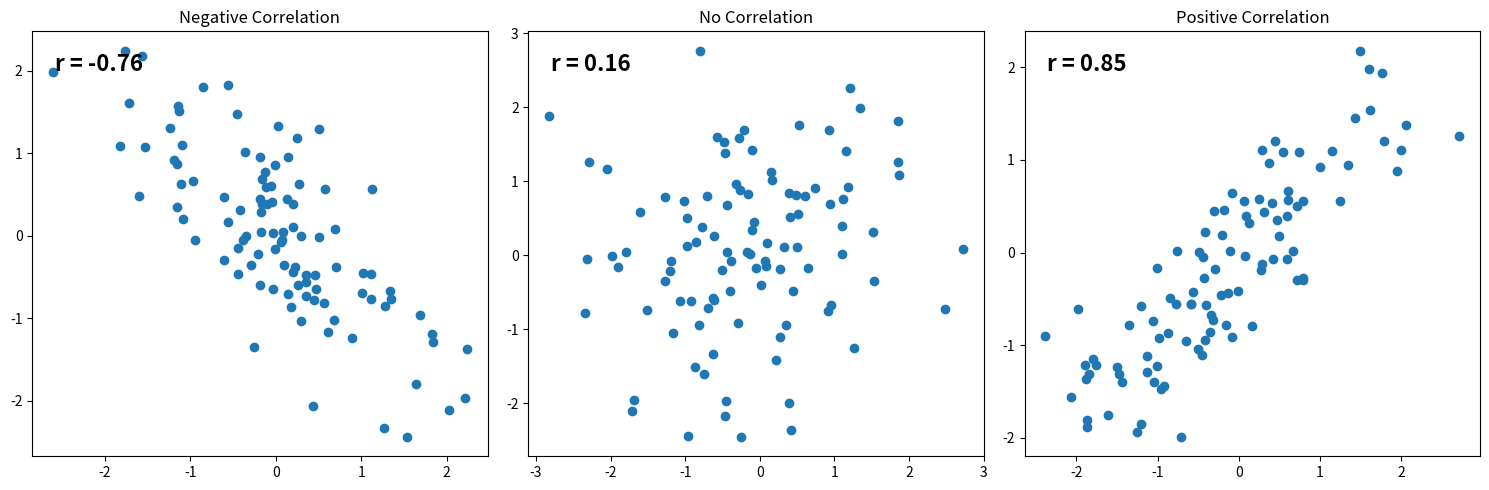
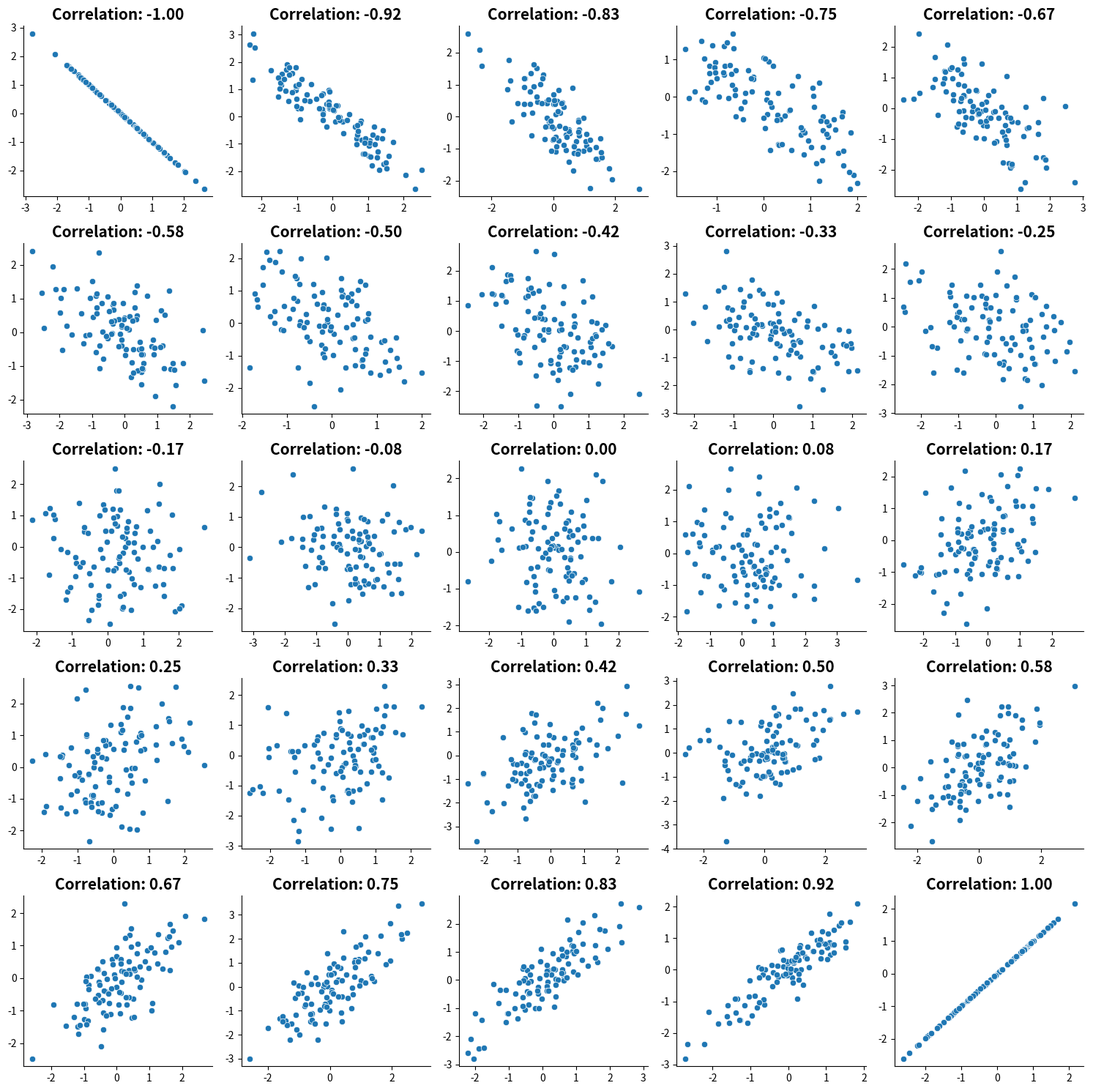

Here is the Python script that generated these plots, in order:
from scipy.stats import pearsonr

x = [1, 2, 3, 4, 5]
y = [2, 4, 6, 8, 10]

r, _ = pearsonr(x, y)
print(f"Pearson's correlation coefficient: {r:.2f}")

import numpy as np
import matplotlib.pyplot as plt
from scipy.stats import pearsonr

# Generate data for negative, no correlation, and positive correlation
neg_corr = np.random.multivariate_normal([0, 0], [[1, -0.8], [-0.8, 1]], size=100) # highly negative
no_corr = np.random.multivariate_normal([0, 0], [[1, 0], [0, 1]], size=100)
pos_corr = np.random.multivariate_normal([0, 0], [[1, 0.8], [0.8, 1]], size=100)

# Create subplots
fig, axs = plt.subplots(1, 3, figsize=(15, 5))

# Plot negative correlation
axs[0].scatter(neg_corr[:, 0], neg_corr[:, 1])
axs[0].set_title("Negative Correlation")
r_neg, _ = pearsonr(neg_corr[:, 0], neg_corr[:, 1])
axs[0].text(0.05, 0.95, f"r = {r_neg:.2f}", transform=axs[0].transAxes, fontsize=16, fontweight='bold', verticalalignment='top')

# Plot no correlation
axs[1].scatter(no_corr[:, 0], no_corr[:, 1])
axs[1].set_title("No Correlation")
r_no, _ = pearsonr(no_corr[:, 0], no_corr[:, 1])
axs[1].text(0.05, 0.95, f"r = {r_no:.2f}", transform=axs[1].transAxes, fontsize=16, fontweight='bold', verticalalignment='top')

# Plot positive correlation
axs[2].scatter(pos_corr[:, 0], pos_corr[:, 1])
axs[2].set_title("Positive Correlation")
r_pos, _ = pearsonr(pos_corr[:, 0], pos_corr[:, 1])
axs[2].text(0.05, 0.95, f"r = {r_pos:.2f}", transform=axs[2].transAxes, fontsize=16, fontweight='bold', verticalalignment='top')

plt.tight_layout()
plt.show()

import numpy as np
import seaborn as sns
import matplotlib.pyplot as plt

# Set the figure size and create a 5x5 subplot grid
fig, axes = plt.subplots(5, 5, figsize=(15, 15))

# Generate correlation coefficients ranging from -1 to 1
corr_coeffs = np.linspace(-1, 1, 25)

# Iterate over each subplot and create a scatter plot
for i, ax in enumerate(axes.flat):
    # Generate random data with the specified correlation coefficient
    x, y = np.random.multivariate_normal([0, 0], [[1, corr_coeffs[i]], [corr_coeffs[i], 1]], size=100).T

    # Create a scatter plot using Seaborn
    sns.scatterplot(x=x, y=y, ax=ax)

    # Set the title of each subplot to display the correlation coefficient
    ax.set_title(f"Correlation: {corr_coeffs[i]:.2f}", fontsize=15, fontweight='bold')

    # Remove the top and right spines of each subplot
    sns.despine(ax=ax, top=True, right=True)

# Adjust the spacing between subplots
plt.tight_layout()

# Display the plot
plt.show()
